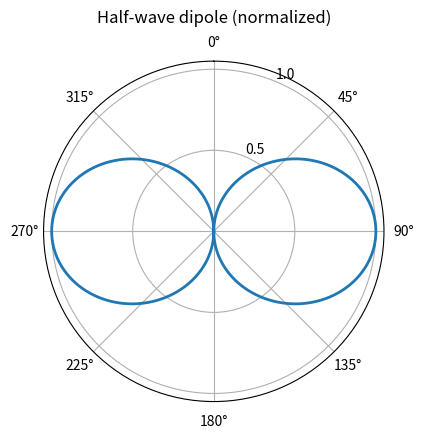

The matplotlib source for this figure: (Note: this script raises an exception after producing the figure.)
"""Creates assets/dipole-pattern.png  (run:  python plot_dipole.py)"""
from pathlib import Path
import numpy as np
import matplotlib
matplotlib.use("Agg")
import matplotlib.pyplot as plt

theta = np.linspace(1e-3, np.pi - 1e-3, 721)
F = np.abs(np.cos(np.pi / 2 * np.cos(theta)) / np.sin(theta))   # half-wave dipole
full_theta = np.concatenate([theta, -theta[::-1]])
full_F = np.concatenate([F, F[::-1]])

fig = plt.figure(figsize=(4.5, 4.5), dpi=150)
ax = fig.add_subplot(111, projection="polar")
ax.plot(full_theta, full_F, lw=2)
ax.set_theta_zero_location("N")            # dipole axis points up (theta = 0)
ax.set_theta_direction(-1)
ax.set_rticks([0.5, 1.0])
ax.set_title("Half-wave dipole (normalized)", va="bottom")
fig.tight_layout()

out = Path(__file__).resolve().parent.parent / "assets" / "dipole-pattern.png"
out.parent.mkdir(exist_ok=True)
fig.savefig(out)
print("saved", out)
